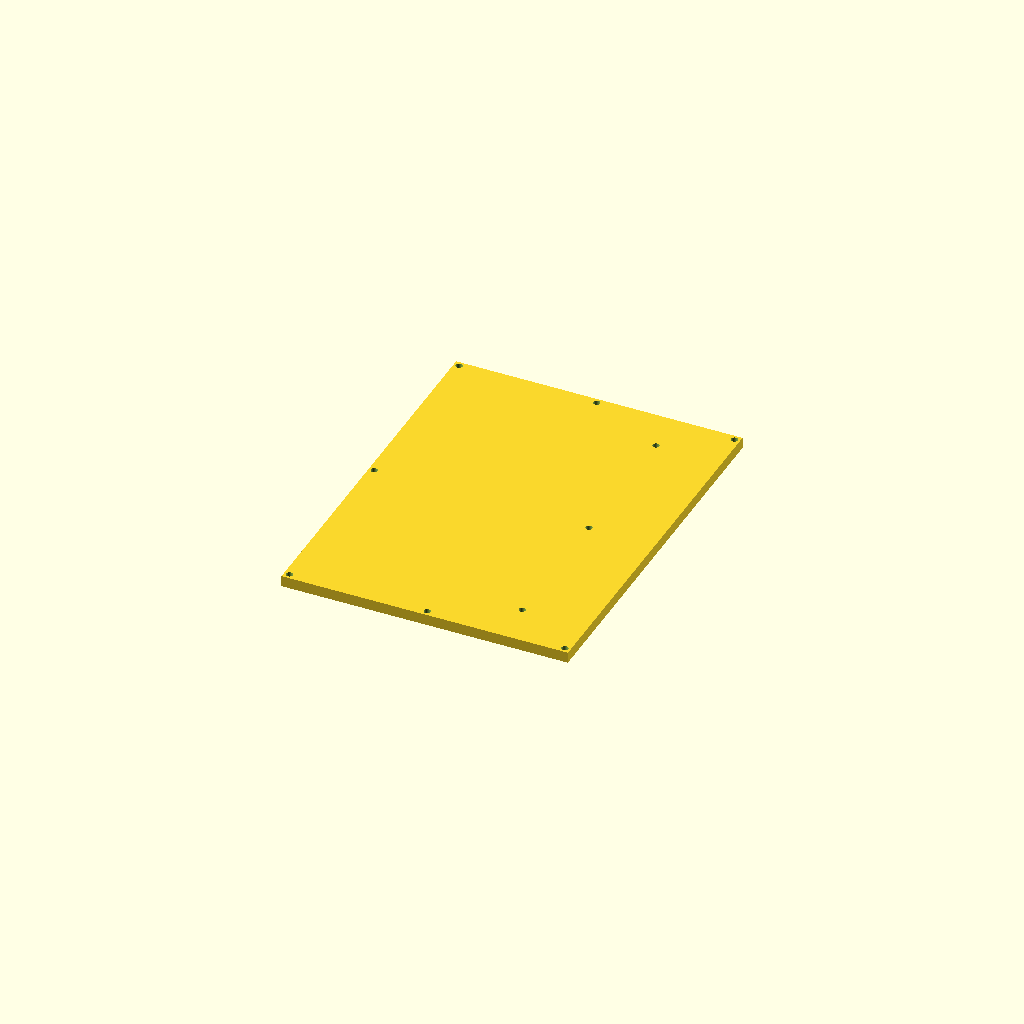
Cell 1: the model at its default parameters.
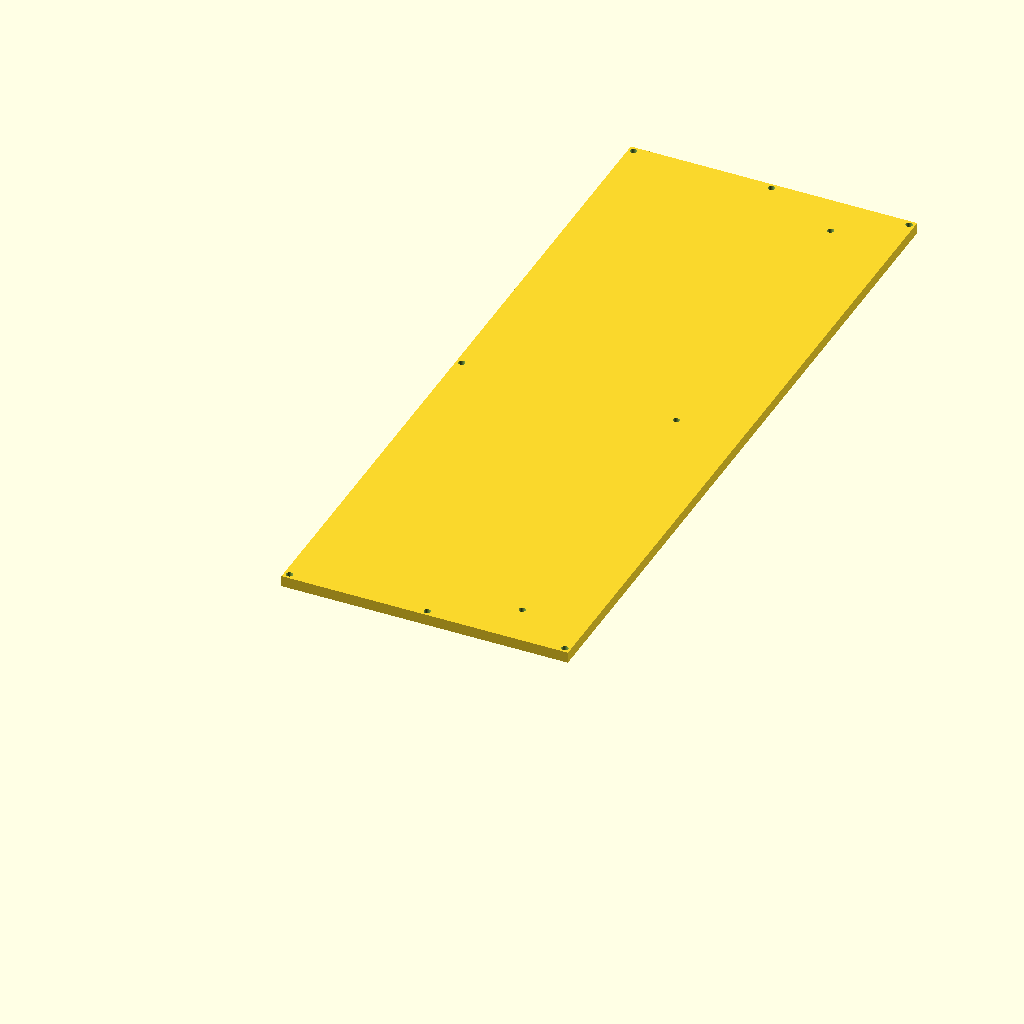
Cell 2: the same model with length = 340.
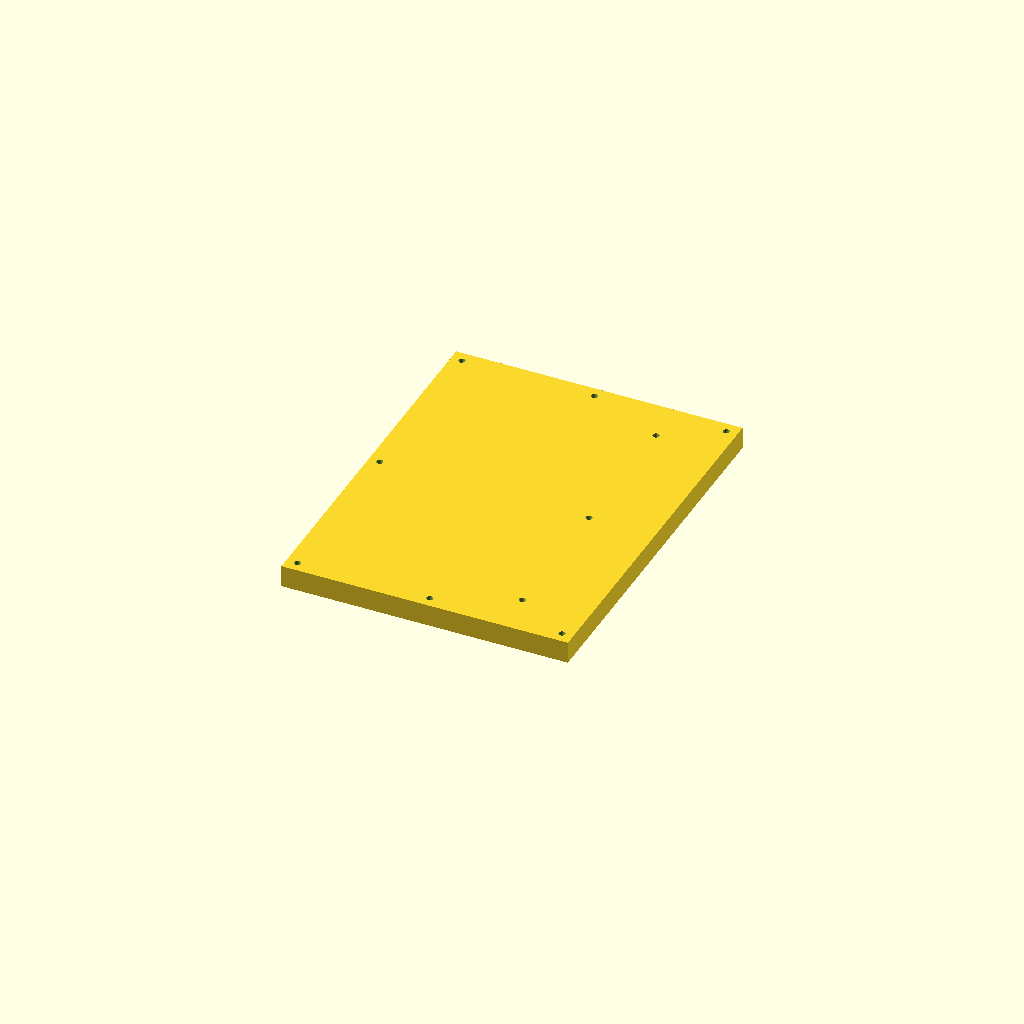
Cell 3 — thickness set to 10, the other parameters unchanged.
One fixed orthographic camera (rotation 55°, 0°, 25°; colour scheme Cornfield) for every cell.
OpenSCAD source file case/external_battery_case_back.scad:
$fn = 100;

width = 260 / 2;
length = 170;

thickness = 5;

hole_diameter = 3;

bracing_width = 30;
bracing_length = 4;
bracing_height = 10;
bracing_holo_offset = 10;

logo_hole_offset = 20;
logo_hole_center_offset = 30;

difference() {
    cube([width, length, thickness]);
    
    holes_height_pos = -1;
    holes_h = thickness + 2;

    // back holes
    translate([thickness / 2, thickness / 2, holes_height_pos]) {
        cylinder(holes_h, d = hole_diameter);
    }

    translate([thickness / 2, length - (thickness / 2), holes_height_pos]) {
        cylinder(holes_h, d = hole_diameter);
    }

    translate([width - (thickness / 2), thickness / 2, holes_height_pos]) {
        cylinder(holes_h, d = hole_diameter);
    }

    translate([width - (thickness / 2), length - (thickness / 2), holes_height_pos]) {
        cylinder(holes_h, d = hole_diameter);
    }

    translate([width / 2, thickness / 2, holes_height_pos]) {
        cylinder(holes_h, d = hole_diameter);
    }

    translate([width / 2, length - (thickness / 2), holes_height_pos]) {
        cylinder(holes_h, d = hole_diameter);
    }
    
    translate([thickness / 2, length / 2, holes_height_pos]) {
        cylinder(holes_h, d = hole_diameter);
    }
    
    // logo hole
    translate([width - logo_hole_center_offset, logo_hole_offset, holes_height_pos]) {
        cylinder(h = holes_h, d = hole_diameter);
    }
    translate([width - logo_hole_center_offset, length - logo_hole_offset, holes_height_pos]) {
        cylinder(h = holes_h, d = hole_diameter);
    }
    translate([width - logo_hole_center_offset, length / 2, holes_height_pos]) {
        cylinder(h = holes_h, d = hole_diameter);
    }
}
Customizer parameters (derived from the source; name, type, default, range or options):
length: number, default 170
thickness: number, default 5
hole_diameter: number, default 3
bracing_width: number, default 30
bracing_length: number, default 4
bracing_height: number, default 10
bracing_holo_offset: number, default 10
logo_hole_offset: number, default 20
logo_hole_center_offset: number, default 30
